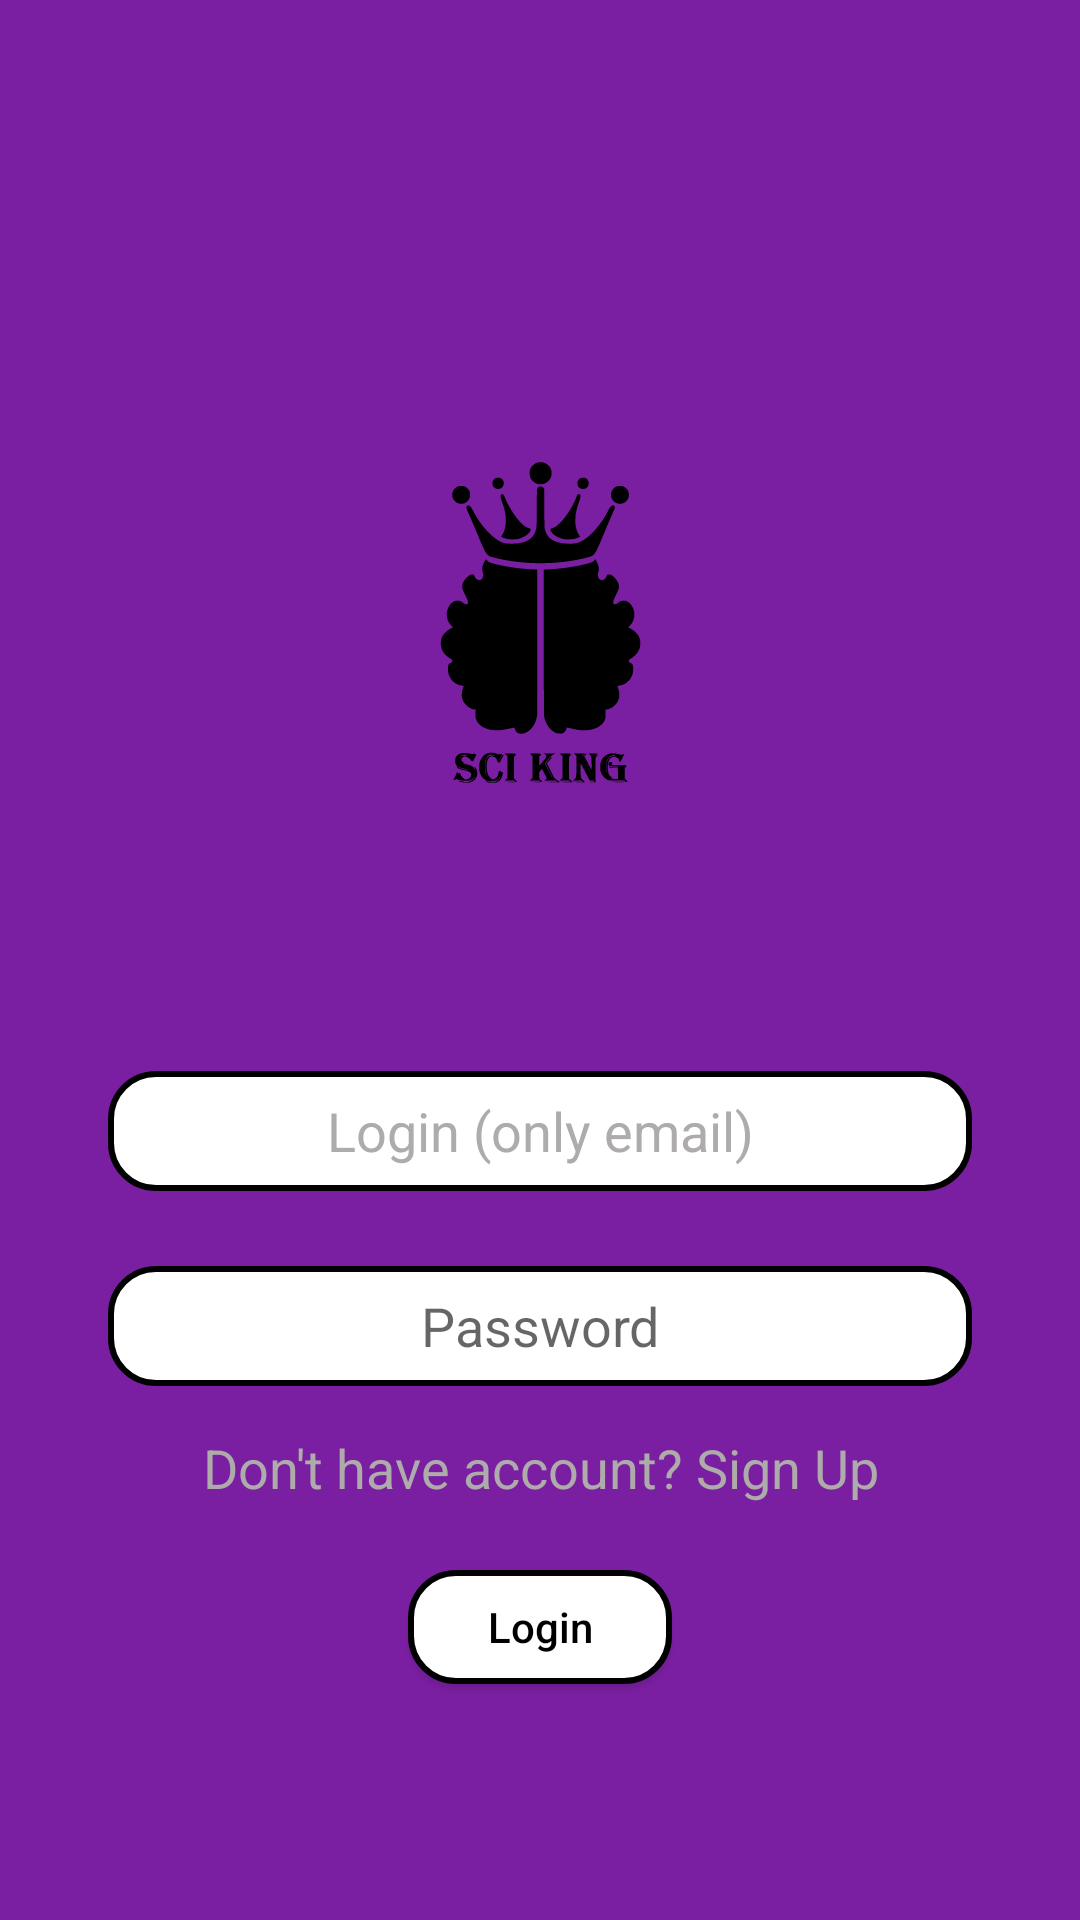

Here is an Android app screen rendered from its layout file. Give the layout XML and the strings, colors and styles it references.
<!-- AndroidManifest.xml: application theme DarkTheme -->
<!-- res/layout/fragment_sign_in.xml -->
<?xml version="1.0" encoding="utf-8"?>
<layout xmlns:android="http://schemas.android.com/apk/res/android"
    xmlns:app="http://schemas.android.com/apk/res-auto"
    xmlns:tools="http://schemas.android.com/tools">

    <data>

        <variable
            name="signInFragment"
            type="com.ilyasov.sci_king.presentation.fragments.SignInFragment" />
    </data>

    <androidx.core.widget.NestedScrollView
        android:id="@+id/scrollView"
        android:layout_width="match_parent"
        android:layout_height="match_parent"
        android:background="?attr/windowBackground"
        android:fillViewport="true"
        android:focusableInTouchMode="true"
        android:isScrollContainer="true"
        android:orientation="vertical"
        android:scrollbarStyle="outsideOverlay">

        <androidx.constraintlayout.widget.ConstraintLayout
            android:layout_width="match_parent"
            android:layout_height="@dimen/match_constraint"
            android:background="?attr/windowBackground"
            android:orientation="vertical"
            android:tag="fragment_sign_in"
            tools:context="com.ilyasov.sci_king.presentation.RootActivity">

            <Space
                android:id="@+id/space_0"
                android:layout_width="wrap_content"
                android:layout_height="@dimen/match_constraint"
                app:layout_constraintBottom_toTopOf="@+id/imgSciKingLogo"
                app:layout_constraintEnd_toEndOf="parent"
                app:layout_constraintHeight_default="percent"
                app:layout_constraintHeight_percent="0.2"
                app:layout_constraintStart_toStartOf="parent"
                app:layout_constraintTop_toTopOf="parent" />

            <ImageView
                android:id="@+id/imgSciKingLogo"
                android:layout_width="@dimen/match_constraint"
                android:layout_height="wrap_content"
                android:contentDescription="@string/app_logo_desc"
                android:src="@drawable/ic_sci_king_logo_transparent"
                app:layout_constraintEnd_toEndOf="parent"
                app:layout_constraintStart_toStartOf="parent"
                app:layout_constraintTop_toBottomOf="@id/space_0"
                app:layout_constraintWidth_default="percent"
                app:layout_constraintWidth_percent="0.8" />

            <Space
                android:id="@+id/space"
                android:layout_width="wrap_content"
                android:layout_height="@dimen/match_constraint"
                app:layout_constraintBottom_toTopOf="@+id/edtEmail"
                app:layout_constraintEnd_toEndOf="parent"
                app:layout_constraintHeight_default="percent"
                app:layout_constraintHeight_percent="0.1"
                app:layout_constraintStart_toStartOf="parent"
                app:layout_constraintTop_toBottomOf="@+id/imgSciKingLogo" />

            <EditText
                android:id="@+id/edtEmail"
                android:layout_width="@dimen/match_constraint"
                android:layout_height="@dimen/size_40dp"
                android:layout_gravity="center"
                android:background="@drawable/rounded_edit_text"
                android:fontFamily="sans-serif"
                android:gravity="center"
                android:hint="@string/login_edit_text_hint"
                android:importantForAutofill="no"
                android:inputType="textEmailAddress"
                android:textColorHint="@color/color_hint"
                app:layout_constraintEnd_toEndOf="parent"
                app:layout_constraintStart_toStartOf="parent"
                app:layout_constraintTop_toBottomOf="@+id/space"
                app:layout_constraintWidth_default="percent"
                app:layout_constraintWidth_percent="0.8" />

            <EditText
                android:id="@+id/edtPassword"
                android:layout_width="@dimen/match_constraint"
                android:layout_height="@dimen/size_40dp"
                android:layout_marginTop="@dimen/margin_25dp"
                android:background="@drawable/rounded_edit_text"
                android:fontFamily="sans-serif"
                android:gravity="center"
                android:hint="@string/password_edit_text_hint"
                android:importantForAutofill="no"
                android:inputType="textPassword"
                app:layout_constraintEnd_toEndOf="parent"
                app:layout_constraintStart_toStartOf="parent"
                app:layout_constraintTop_toBottomOf="@+id/edtEmail"
                app:layout_constraintWidth_default="percent"
                app:layout_constraintWidth_percent="0.8" />

            <TextView
                android:id="@+id/tvSignUp"
                android:layout_width="@dimen/match_constraint"
                android:layout_height="wrap_content"
                android:onClick="@{() -> signInFragment.onClickSignUp()}"
                android:padding="@dimen/margin_15dp"
                android:text="@string/change_login_to_registration_button_text"
                android:textAlignment="center"
                android:textAppearance="@style/Base.TextAppearance.AppCompat.Medium"
                android:textColor="@color/color_hint"
                app:layout_constraintEnd_toEndOf="parent"
                app:layout_constraintStart_toStartOf="parent"
                app:layout_constraintTop_toBottomOf="@id/edtPassword"
                app:layout_constraintWidth_default="percent"
                app:layout_constraintWidth_percent="0.8" />

            <androidx.appcompat.widget.AppCompatButton
                android:id="@+id/btnLogin"
                android:layout_width="wrap_content"
                android:layout_height="@dimen/size_38dp"
                android:layout_gravity="center"
                android:layout_margin="@dimen/margin_7dp"
                android:background="@drawable/rounded_edit_text"
                android:onClick="@{() -> signInFragment.onClickLogin()}"
                android:text="@string/login_button_text"
                android:textAllCaps="false"
                android:textColor="@color/black"
                app:layout_constraintEnd_toEndOf="parent"
                app:layout_constraintStart_toStartOf="parent"
                app:layout_constraintTop_toBottomOf="@id/tvSignUp"
                app:layout_constraintWidth_default="percent"
                app:layout_constraintWidth_percent="0.8" />

            <ProgressBar
                android:id="@+id/progressBar"
                android:layout_width="wrap_content"
                android:layout_height="wrap_content"
                android:visibility="gone"
                app:layout_constraintBottom_toBottomOf="parent"
                app:layout_constraintEnd_toEndOf="parent"
                app:layout_constraintStart_toStartOf="parent" />
        </androidx.constraintlayout.widget.ConstraintLayout>

    </androidx.core.widget.NestedScrollView>
</layout>
<!-- resources referenced by this layout -->
<resources>
  <color name="black">#FF000000</color>
  <color name="color_hint">#AEABAB</color>
  <dimen name="margin_15dp">15dp</dimen>
  <dimen name="margin_25dp">25dp</dimen>
  <dimen name="margin_7dp">7dp</dimen>
  <dimen name="match_constraint">0dp</dimen>
  <dimen name="size_38dp">38dp</dimen>
  <dimen name="size_40dp">40dp</dimen>
  <!-- drawable ic_sci_king_logo_transparent: vector/xml drawable (drawable, 19568 chars, omitted) -->
  <!-- drawable rounded_edit_text (drawable) -->
  <?xml version="1.0" encoding="utf-8"?>
  <shape xmlns:android="http://schemas.android.com/apk/res/android"
      android:padding="10dp"
      android:shape="rectangle">
  
      <solid android:color="@color/white" />
      <corners
          android:bottomLeftRadius="15dp"
          android:bottomRightRadius="15dp"
          android:topLeftRadius="15dp"
          android:topRightRadius="15dp" />
      <stroke
          android:width="2dp"
          android:color="@color/black" />
  </shape>
  <string name="app_logo_desc">App Logotype</string>
  <string name="change_login_to_registration_button_text">Don\'t have account? Sign Up</string>
  <string name="login_button_text">Login</string>
  <string name="login_edit_text_hint">Login (only email)</string>
  <string name="password_edit_text_hint">Password</string>
  <style name="DarkTheme" parent="Theme.MaterialComponents.DayNight.NoActionBar">
          <item name="colorPrimary">@color/color_primary</item>
          <item name="colorPrimaryDark">@color/color_primary_dark</item>
          <item name="colorAccent">@color/color_accent</item>
          <item name="android:windowBackground">@null</item>
          <item name="windowBackground">@color/color_primary_dark</item>
          <item name="textColorPrimary">@color/white</item>
          <item name="lottyColor">@color/white</item>
          <item name="bottomColor">@color/color_bottom_dark</item>
      </style>
  <color name="white">#FFFFFFFF</color>
  <color name="color_primary">#9C27B0</color>
  <color name="color_primary_dark">#7B1FA2</color>
  <color name="color_accent">#7C4DFF</color>
  <color name="color_bottom_dark">#550E61</color>
</resources>
